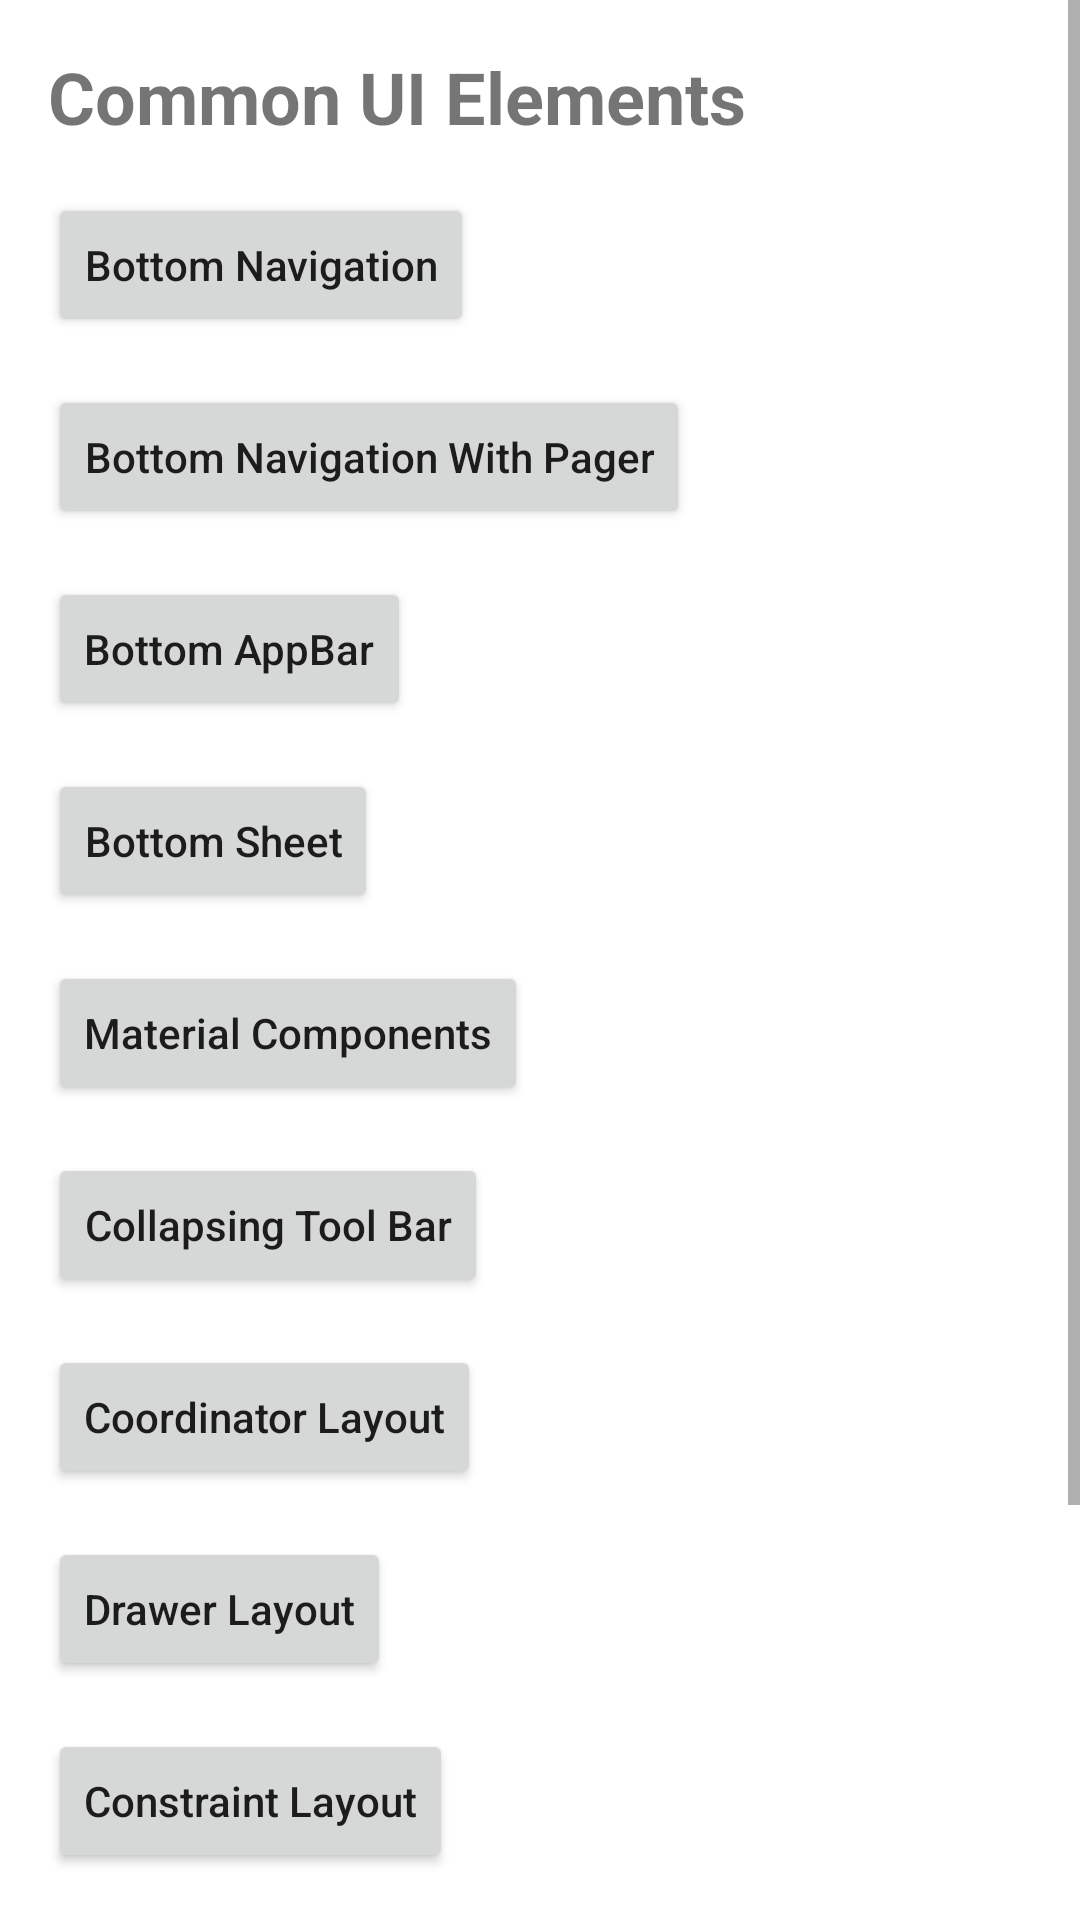

Here is an Android app screen rendered from its layout file. Give the layout XML and the strings, colors and styles it references.
<!-- AndroidManifest.xml: application theme Theme.CommonUi.NoActionBar -->
<!-- res/layout/activity_main.xml -->
<?xml version="1.0" encoding="utf-8"?>
<ScrollView
    xmlns:android="http://schemas.android.com/apk/res/android"
    xmlns:app="http://schemas.android.com/apk/res-auto"
    xmlns:tools="http://schemas.android.com/tools"
    android:layout_width="match_parent"
    android:layout_height="match_parent"
    tools:context=".MainActivity"
    >

    <androidx.constraintlayout.widget.ConstraintLayout
        android:layout_width="match_parent"
        android:layout_height="wrap_content">


        <TextView
            android:id="@+id/lblTitle"
            android:layout_width="wrap_content"
            android:layout_height="wrap_content"
            android:layout_marginStart="16dp"
            android:layout_marginTop="16dp"
            android:text="Common UI Elements"
            android:textSize="24sp"
            android:textStyle="bold"
            app:layout_constraintStart_toStartOf="parent"
            app:layout_constraintTop_toTopOf="parent"
            />

        <Button
            android:id="@+id/btnNavigationActivity"
            android:layout_width="wrap_content"
            android:layout_height="wrap_content"
            android:layout_marginStart="16dp"
            android:layout_marginTop="16dp"
            android:textAllCaps="false"
            android:text="Bottom Navigation"
            app:layout_constraintStart_toStartOf="parent"
            app:layout_constraintTop_toBottomOf="@id/lblTitle" />

        <Button
            android:id="@+id/btnNavigationWithPagerActivity"
            android:layout_width="wrap_content"
            android:layout_height="wrap_content"
            android:layout_marginStart="16dp"
            android:layout_marginTop="16dp"
            android:textAllCaps="false"
            android:text="Bottom Navigation With Pager"
            app:layout_constraintStart_toStartOf="parent"
            app:layout_constraintTop_toBottomOf="@+id/btnNavigationActivity" />

        <Button
            android:id="@+id/btnBottomAppBar"
            android:layout_width="wrap_content"
            android:layout_height="wrap_content"
            android:layout_marginStart="16dp"
            android:layout_marginTop="16dp"
            android:textAllCaps="false"
            android:text="Bottom AppBar"
            app:layout_constraintStart_toStartOf="parent"
            app:layout_constraintTop_toBottomOf="@+id/btnNavigationWithPagerActivity" />

        <Button
            android:id="@+id/btnBottomSheet"
            android:layout_width="wrap_content"
            android:layout_height="wrap_content"
            android:layout_marginStart="16dp"
            android:layout_marginTop="16dp"
            android:textAllCaps="false"
            android:text="Bottom Sheet"
            app:layout_constraintStart_toStartOf="parent"
            app:layout_constraintTop_toBottomOf="@+id/btnBottomAppBar" />

        <Button
            android:id="@+id/btnMaterialComponents"
            android:layout_width="wrap_content"
            android:layout_height="wrap_content"
            android:layout_marginStart="16dp"
            android:layout_marginTop="16dp"
            android:textAllCaps="false"
            android:text="Material Components"
            app:layout_constraintStart_toStartOf="parent"
            app:layout_constraintTop_toBottomOf="@+id/btnBottomSheet" />

        <Button
            android:id="@+id/btnCollapsingToolBar"
            android:layout_width="wrap_content"
            android:layout_height="wrap_content"
            android:layout_marginStart="16dp"
            android:layout_marginTop="16dp"
            android:textAllCaps="false"
            android:text="Collapsing Tool Bar"
            app:layout_constraintStart_toStartOf="parent"
            app:layout_constraintTop_toBottomOf="@+id/btnMaterialComponents" />

        <Button
            android:id="@+id/btnCoordinatorLayout"
            android:layout_width="wrap_content"
            android:layout_height="wrap_content"
            android:layout_marginStart="16dp"
            android:layout_marginTop="16dp"
            android:textAllCaps="false"
            android:text="Coordinator Layout"
            app:layout_constraintStart_toStartOf="parent"
            app:layout_constraintTop_toBottomOf="@+id/btnCollapsingToolBar" />

        <Button
            android:id="@+id/btnDrawerLayout"
            android:layout_width="wrap_content"
            android:layout_height="wrap_content"
            android:layout_marginStart="16dp"
            android:layout_marginTop="16dp"
            android:textAllCaps="false"
            android:text="Drawer Layout"
            app:layout_constraintStart_toStartOf="parent"
            app:layout_constraintTop_toBottomOf="@+id/btnCoordinatorLayout" />

        <Button
            android:id="@+id/btnConstraintLayout"
            android:layout_width="wrap_content"
            android:layout_height="wrap_content"
            android:layout_marginStart="16dp"
            android:layout_marginTop="16dp"
            android:textAllCaps="false"
            android:text="Constraint Layout"
            app:layout_constraintStart_toStartOf="parent"
            app:layout_constraintTop_toBottomOf="@+id/btnDrawerLayout" />

        <Button
            android:id="@+id/btnRecyclerView"
            android:layout_width="wrap_content"
            android:layout_height="wrap_content"
            android:layout_marginStart="16dp"
            android:layout_marginTop="16dp"
            android:textAllCaps="false"
            android:text="Recycler View"
            app:layout_constraintStart_toStartOf="parent"
            app:layout_constraintTop_toBottomOf="@+id/btnConstraintLayout" />

        <Button
            android:id="@+id/btnViewPagerWithCustomAdapter"
            android:layout_width="wrap_content"
            android:layout_height="wrap_content"
            android:layout_marginStart="16dp"
            android:layout_marginTop="16dp"
            android:textAllCaps="false"
            android:text="View Pager With Custom Adapter"
            app:layout_constraintStart_toStartOf="parent"
            app:layout_constraintTop_toBottomOf="@+id/btnRecyclerView" />

        <Button
            android:id="@+id/btnService"
            android:layout_width="wrap_content"
            android:layout_height="wrap_content"
            android:layout_marginStart="16dp"
            android:layout_marginTop="16dp"
            android:textAllCaps="false"
            android:text="Services"
            app:layout_constraintStart_toStartOf="parent"
            app:layout_constraintTop_toBottomOf="@+id/btnViewPagerWithCustomAdapter" />
    </androidx.constraintlayout.widget.ConstraintLayout>


</ScrollView>
<!-- resources referenced by this layout -->
<resources>
  <style name="Theme.CommonUi.NoActionBar" parent="Theme.MaterialComponents.DayNight.NoActionBar">
          
          <item name="colorPrimary">@color/purple_500</item>
          <item name="colorPrimaryVariant">#263AA8</item>
          <item name="colorOnPrimary">@color/white</item>
          
          <item name="colorSecondary">@color/teal_200</item>
          <item name="colorSecondaryVariant">@color/teal_700</item>
          <item name="colorOnSecondary">@color/black</item>
          
          <item name="android:statusBarColor" tools:targetApi="l">?attr/colorPrimaryVariant</item>
          
      </style>
  <!-- not gathered from this repository: default colours our renderer supplied (Android Studio template values) -->
  <color name="purple_500">#FF6200EE</color>
  <color name="teal_200">#FF03DAC5</color>
  <color name="teal_700">#FF018786</color>
  <color name="black">#FF000000</color>
  <color name="white">#FFFFFFFF</color>
</resources>
